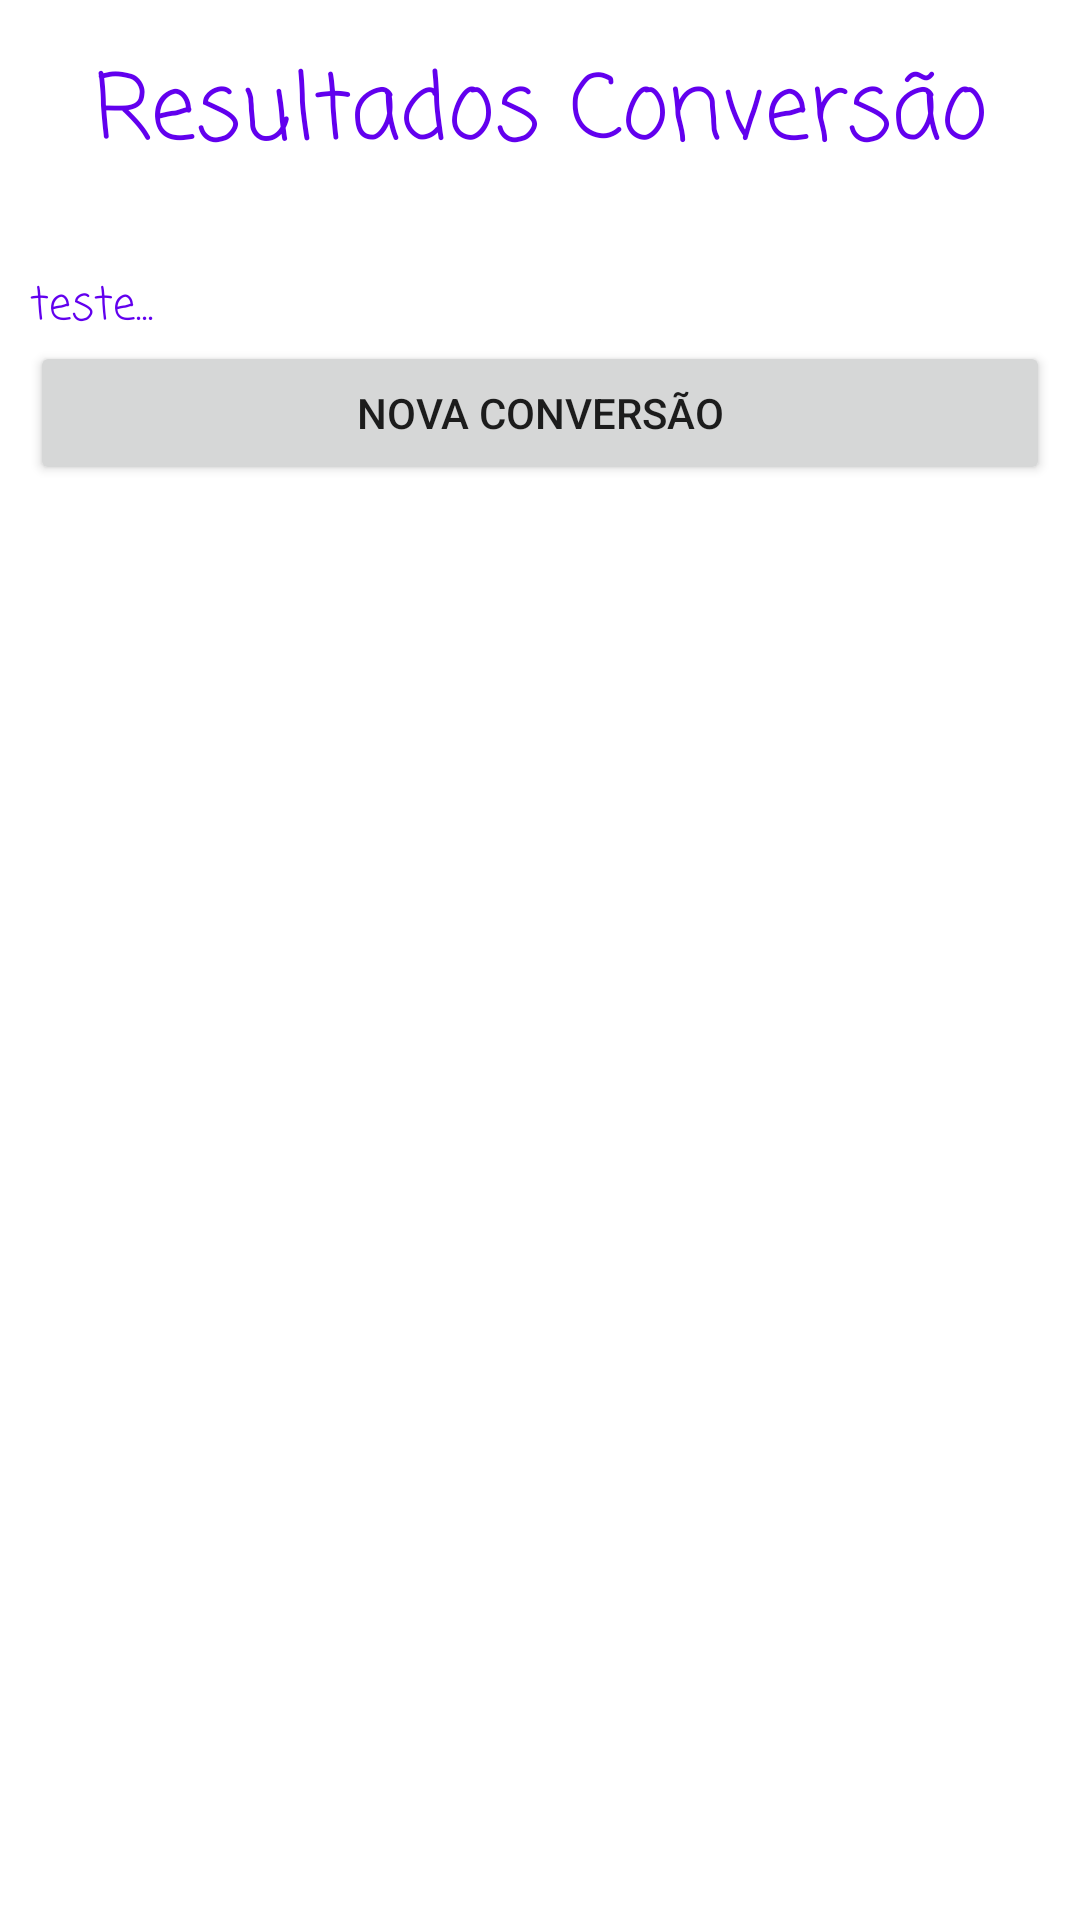

This screen was rendered from an Android layout file. Write that file and the resources it references.
<!-- AndroidManifest.xml: application theme Theme.MultiConversor -->
<!-- res/layout/activity_view_resultado_combustivel.xml -->
<?xml version="1.0" encoding="utf-8"?>
<LinearLayout xmlns:android="http://schemas.android.com/apk/res/android"
    xmlns:app="http://schemas.android.com/apk/res-auto"
    xmlns:tools="http://schemas.android.com/tools"
    android:layout_width="match_parent"
    android:layout_height="match_parent"
    android:orientation="vertical"
    android:padding="10sp"
    tools:context=".views.ViewResultadoRentabilidade">

    <TextView
        android:layout_marginTop="5sp"
        android:layout_marginBottom="30sp"
        android:layout_width="match_parent"
        android:layout_height="wrap_content"
        android:gravity="center"
        android:text="Resultados Conversão"
        android:textSize="30sp"
        android:fontFamily="casual"
        android:textColor="@color/purple_500"/>

    <TextView
        android:id="@+id/tvResultado"
        android:layout_width="match_parent"
        android:layout_height="wrap_content"
        android:textSize="15sp"
        android:textColor="@color/purple_500"
        android:fontFamily="casual"
        android:gravity="left"
        android:text="teste..." />

    <Button
        android:id="@+id/btnNovaConversao"
        android:layout_width="match_parent"
        android:layout_height="wrap_content"
        android:text="Nova Conversão"/>

</LinearLayout>
<!-- resources referenced by this layout -->
<resources>
  <style name="Theme.MultiConversor" parent="Theme.MaterialComponents.DayNight.DarkActionBar">
          
          <item name="colorPrimary">@color/purple_500</item>
          <item name="colorPrimaryVariant">@color/purple_700</item>
          <item name="colorOnPrimary">@color/white</item>
          
          <item name="colorSecondary">@color/teal_200</item>
          <item name="colorSecondaryVariant">@color/teal_700</item>
          <item name="colorOnSecondary">@color/black</item>
          
          <item name="android:statusBarColor" tools:targetApi="l">?attr/colorPrimaryVariant</item>
          
      </style>
  <!-- not gathered from this repository: default colours our renderer supplied (Android Studio template values) -->
  <color name="purple_500">#FF6200EE</color>
  <color name="purple_700">#FF3700B3</color>
  <color name="teal_200">#FF03DAC5</color>
  <color name="teal_700">#FF018786</color>
  <color name="black">#FF000000</color>
  <color name="white">#FFFFFFFF</color>
</resources>
